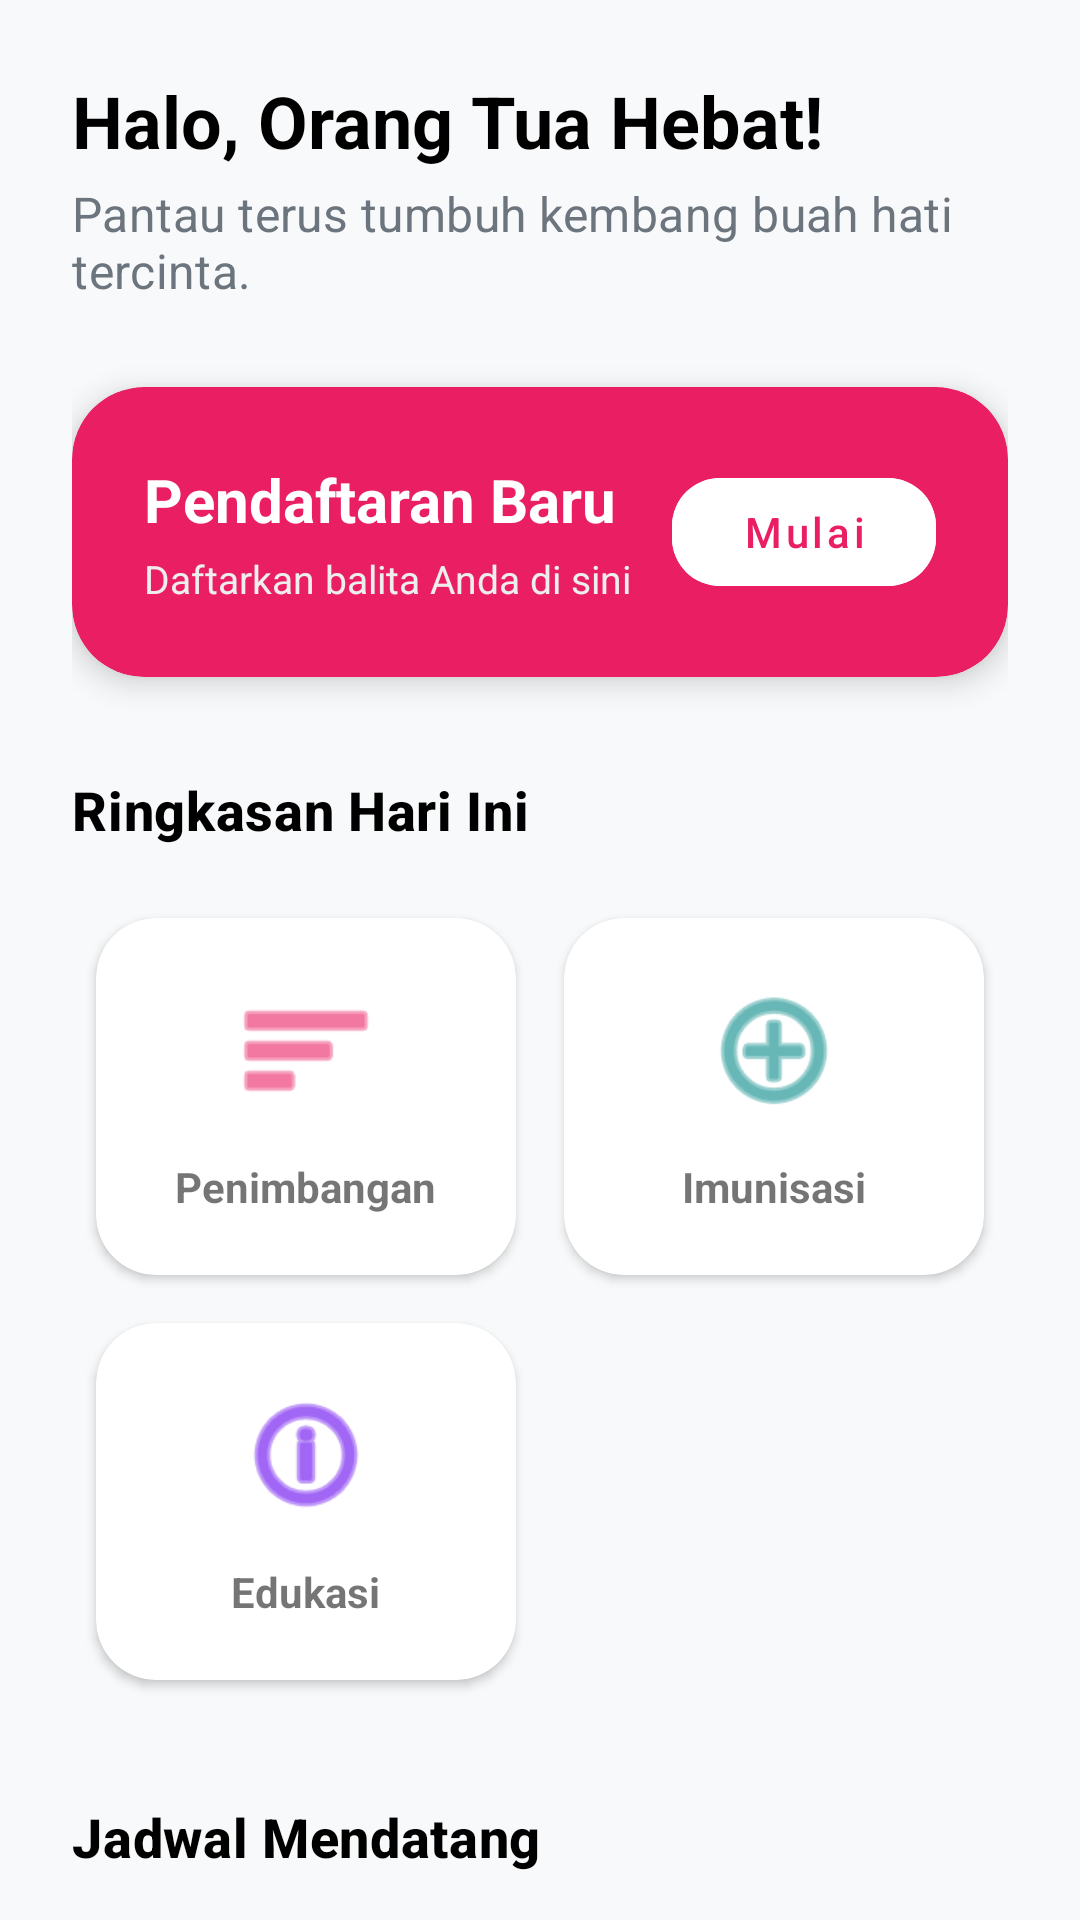

Layout XML and referenced resources for this Android screen:
<!-- AndroidManifest.xml: application theme Theme.Grandmobile -->
<!-- res/layout/fragment_home.xml -->
<?xml version="1.0" encoding="utf-8"?>
<androidx.coordinatorlayout.widget.CoordinatorLayout xmlns:android="http://schemas.android.com/apk/res/android"
    xmlns:app="http://schemas.android.com/apk/res-auto"
    android:layout_width="match_parent"
    android:layout_height="match_parent"
    android:background="@color/gray_100">

    <androidx.core.widget.NestedScrollView
        android:layout_width="match_parent"
        android:layout_height="match_parent">

        <LinearLayout
            android:layout_width="match_parent"
            android:layout_height="wrap_content"
            android:orientation="vertical"
            android:padding="24dp">

            
            <TextView
                android:layout_width="wrap_content"
                android:layout_height="wrap_content"
                android:text="@string/home_hello"
                android:textAppearance="@style/AppTextAppearance.Headline5" />

            <TextView
                android:layout_width="wrap_content"
                android:layout_height="wrap_content"
                android:layout_marginTop="4dp"
                android:text="@string/home_description"
                android:textAppearance="@style/AppTextAppearance.Subtitle1" />

            
            <com.google.android.material.card.MaterialCardView
                android:layout_width="match_parent"
                android:layout_height="wrap_content"
                android:layout_marginTop="28dp"
                app:cardBackgroundColor="@color/pink_posyandu"
                app:cardCornerRadius="24dp"
                app:cardElevation="6dp">

                <LinearLayout
                    android:layout_width="match_parent"
                    android:layout_height="wrap_content"
                    android:gravity="center_vertical"
                    android:orientation="horizontal"
                    android:padding="24dp">

                    <LinearLayout
                        android:layout_width="0dp"
                        android:layout_height="wrap_content"
                        android:layout_weight="1"
                        android:orientation="vertical">

                        <TextView
                            android:layout_width="wrap_content"
                            android:layout_height="wrap_content"
                            android:text="@string/home_reg_title"
                            android:textColor="@color/white"
                            android:textSize="20sp"
                            android:textStyle="bold" />

                        <TextView
                            android:layout_width="wrap_content"
                            android:layout_height="wrap_content"
                            android:layout_marginTop="4dp"
                            android:text="@string/home_reg_subtitle"
                            android:textColor="#EEEEEE"
                            android:textSize="13sp" />
                    </LinearLayout>

                    <com.google.android.material.button.MaterialButton
                        android:id="@+id/btnHomeAddChild"
                        style="@style/Widget.MaterialComponents.Button.TextButton"
                        android:layout_width="wrap_content"
                        android:layout_height="wrap_content"
                        android:backgroundTint="@color/white"
                        android:text="@string/home_btn_start"
                        android:textAllCaps="false"
                        android:textColor="@color/pink_posyandu"
                        app:cornerRadius="16dp" />
                </LinearLayout>
            </com.google.android.material.card.MaterialCardView>

            
            <TextView
                android:layout_width="wrap_content"
                android:layout_height="wrap_content"
                android:layout_marginTop="32dp"
                android:text="@string/home_summary_title"
                android:textAppearance="@style/AppTextAppearance.Headline6"
                android:textSize="18sp" />

            <GridLayout
                android:layout_width="match_parent"
                android:layout_height="wrap_content"
                android:layout_marginTop="16dp"
                android:alignmentMode="alignMargins"
                android:columnCount="2"
                android:columnOrderPreserved="false">

                
                <com.google.android.material.card.MaterialCardView
                    android:layout_width="0dp"
                    android:layout_height="wrap_content"
                    android:layout_columnWeight="1"
                    android:layout_margin="8dp"
                    app:cardCornerRadius="20dp"
                    app:cardElevation="2dp">

                    <LinearLayout
                        android:layout_width="match_parent"
                        android:layout_height="wrap_content"
                        android:gravity="center"
                        android:orientation="vertical"
                        android:padding="20dp">

                        <ImageView
                            android:layout_width="48dp"
                            android:layout_height="48dp"
                            android:src="@android:drawable/ic_menu_sort_by_size"
                            app:tint="@color/pink_posyandu" />

                        <TextView
                            android:layout_width="wrap_content"
                            android:layout_height="wrap_content"
                            android:layout_marginTop="12dp"
                            android:text="@string/home_card_weighing"
                            android:textStyle="bold" />
                    </LinearLayout>
                </com.google.android.material.card.MaterialCardView>

                
                <com.google.android.material.card.MaterialCardView
                    android:layout_width="0dp"
                    android:layout_height="wrap_content"
                    android:layout_columnWeight="1"
                    android:layout_margin="8dp"
                    app:cardCornerRadius="20dp"
                    app:cardElevation="2dp">

                    <LinearLayout
                        android:layout_width="match_parent"
                        android:layout_height="wrap_content"
                        android:gravity="center"
                        android:orientation="vertical"
                        android:padding="20dp">

                        <ImageView
                            android:layout_width="48dp"
                            android:layout_height="48dp"
                            android:src="@android:drawable/ic_menu_add"
                            app:tint="@color/teal_700" />

                        <TextView
                            android:layout_width="wrap_content"
                            android:layout_height="wrap_content"
                            android:layout_marginTop="12dp"
                            android:text="@string/home_card_immunization"
                            android:textStyle="bold" />
                    </LinearLayout>
                </com.google.android.material.card.MaterialCardView>

                
                <com.google.android.material.card.MaterialCardView
                    android:id="@+id/cardInfoWebsite"
                    android:layout_width="0dp"
                    android:layout_height="wrap_content"
                    android:layout_columnWeight="1"
                    android:layout_margin="8dp"
                    app:cardCornerRadius="20dp"
                    app:cardElevation="2dp">

                    <LinearLayout
                        android:layout_width="match_parent"
                        android:layout_height="wrap_content"
                        android:gravity="center"
                        android:orientation="vertical"
                        android:padding="20dp">

                        <ImageView
                            android:layout_width="48dp"
                            android:layout_height="48dp"
                            android:src="@android:drawable/ic_menu_info_details"
                            app:tint="@color/purple_500" />

                        <TextView
                            android:layout_width="wrap_content"
                            android:layout_height="wrap_content"
                            android:layout_marginTop="12dp"
                            android:text="Edukasi"
                            android:textStyle="bold" />
                    </LinearLayout>
                </com.google.android.material.card.MaterialCardView>
            </GridLayout>

            
            <TextView
                android:layout_width="wrap_content"
                android:layout_height="wrap_content"
                android:layout_marginTop="32dp"
                android:text="@string/home_next_schedule"
                android:textAppearance="@style/AppTextAppearance.Headline6"
                android:textSize="18sp" />

            <com.google.android.material.card.MaterialCardView
                android:layout_width="match_parent"
                android:layout_height="wrap_content"
                android:layout_marginTop="16dp"
                app:cardCornerRadius="20dp"
                app:cardElevation="0dp"
                app:strokeColor="@color/gray_400"
                app:strokeWidth="1dp">

                <LinearLayout
                    android:layout_width="match_parent"
                    android:layout_height="wrap_content"
                    android:gravity="center_vertical"
                    android:orientation="horizontal"
                    android:padding="20dp">

                    <ImageView
                        android:layout_width="40dp"
                        android:layout_height="40dp"
                        android:src="@android:drawable/ic_menu_my_calendar"
                        app:tint="@color/pink_posyandu" />

                    <LinearLayout
                        android:layout_width="wrap_content"
                        android:layout_height="wrap_content"
                        android:layout_marginStart="20dp"
                        android:orientation="vertical">

                        <TextView
                            android:layout_width="wrap_content"
                            android:layout_height="wrap_content"
                            android:text="@string/home_date_dummy"
                            android:textStyle="bold" />

                        <TextView
                            android:layout_width="wrap_content"
                            android:layout_height="wrap_content"
                            android:layout_marginTop="2dp"
                            android:text="Pukul 08:00 - 11:00 WIB"
                            android:textAppearance="@style/TextAppearance.MaterialComponents.Caption"
                            android:textColor="@color/gray_600" />
                    </LinearLayout>
                </LinearLayout>
            </com.google.android.material.card.MaterialCardView>

        </LinearLayout>
    </androidx.core.widget.NestedScrollView>

</androidx.coordinatorlayout.widget.CoordinatorLayout>
<!-- resources referenced by this layout -->
<resources>
  <color name="gray_100">#F8F9FA</color>
  <color name="gray_400">#CED4DA</color>
  <color name="gray_600">#6C757D</color>
  <color name="pink_posyandu">#E91E63</color>
  <color name="purple_500">#FF6200EE</color>
  <color name="teal_700">#FF018786</color>
  <color name="white">#FFFFFFFF</color>
  <string name="home_btn_start">Mulai</string>
  <string name="home_card_immunization">Imunisasi</string>
  <string name="home_card_weighing">Penimbangan</string>
  <string name="home_date_dummy">Kamis, 15 Desember 2024</string>
  <string name="home_description">Pantau terus tumbuh kembang buah hati tercinta.</string>
  <string name="home_hello">Halo, Orang Tua Hebat!</string>
  <string name="home_next_schedule">Jadwal Mendatang</string>
  <string name="home_reg_subtitle">Daftarkan balita Anda di sini</string>
  <string name="home_reg_title">Pendaftaran Baru</string>
  <string name="home_summary_title">Ringkasan Hari Ini</string>
  <style name="AppTextAppearance.Headline5" parent="TextAppearance.MaterialComponents.Headline5">
          <item name="android:textStyle">bold</item>
          <item name="android:textColor">@color/black</item>
      </style>
  <style name="AppTextAppearance.Headline6" parent="TextAppearance.MaterialComponents.Headline6">
          <item name="android:textStyle">bold</item>
          <item name="android:textColor">@color/black</item>
      </style>
  <style name="AppTextAppearance.Subtitle1" parent="TextAppearance.MaterialComponents.Subtitle1">
          <item name="android:textColor">@color/gray_600</item>
      </style>
  <style name="Theme.Grandmobile" parent="Theme.MaterialComponents.DayNight.NoActionBar">
          
          <item name="colorPrimary">@color/pink_posyandu</item>
          <item name="colorPrimaryVariant">@color/pink_posyandu_dark</item>
          <item name="colorOnPrimary">@color/white</item>
  
          
          <item name="colorSecondary">@color/teal_700</item>
          <item name="colorSecondaryVariant">@color/teal_700</item>
          <item name="colorOnSecondary">@color/white</item>
  
          
          <item name="android:statusBarColor">?attr/colorPrimaryVariant</item>
  
          
          <item name="android:windowBackground">@color/gray_100</item>
  
          
          <item name="textAppearanceHeadline5">@style/AppTextAppearance.Headline5</item>
          <item name="textAppearanceHeadline6">@style/AppTextAppearance.Headline6</item>
          <item name="textAppearanceSubtitle1">@style/AppTextAppearance.Subtitle1</item>
      </style>
  <color name="black">#FF000000</color>
  <color name="pink_posyandu_dark">#C2185B</color>
</resources>
